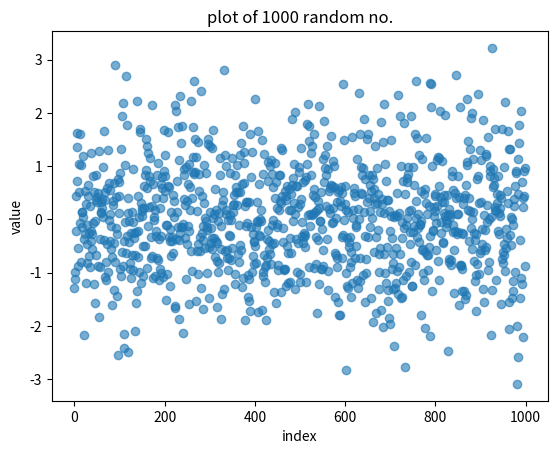

Write the Python code that produced this figure.
import numpy as np
import matplotlib.pyplot as plot

data = np.random.normal(loc=0, scale=1, size=1000)
plot.scatter(range(1000), data, alpha=0.6)
plot.xlabel("index")
plot.ylabel("value")
plot.title("plot of 1000 random no.")
plot.show()
